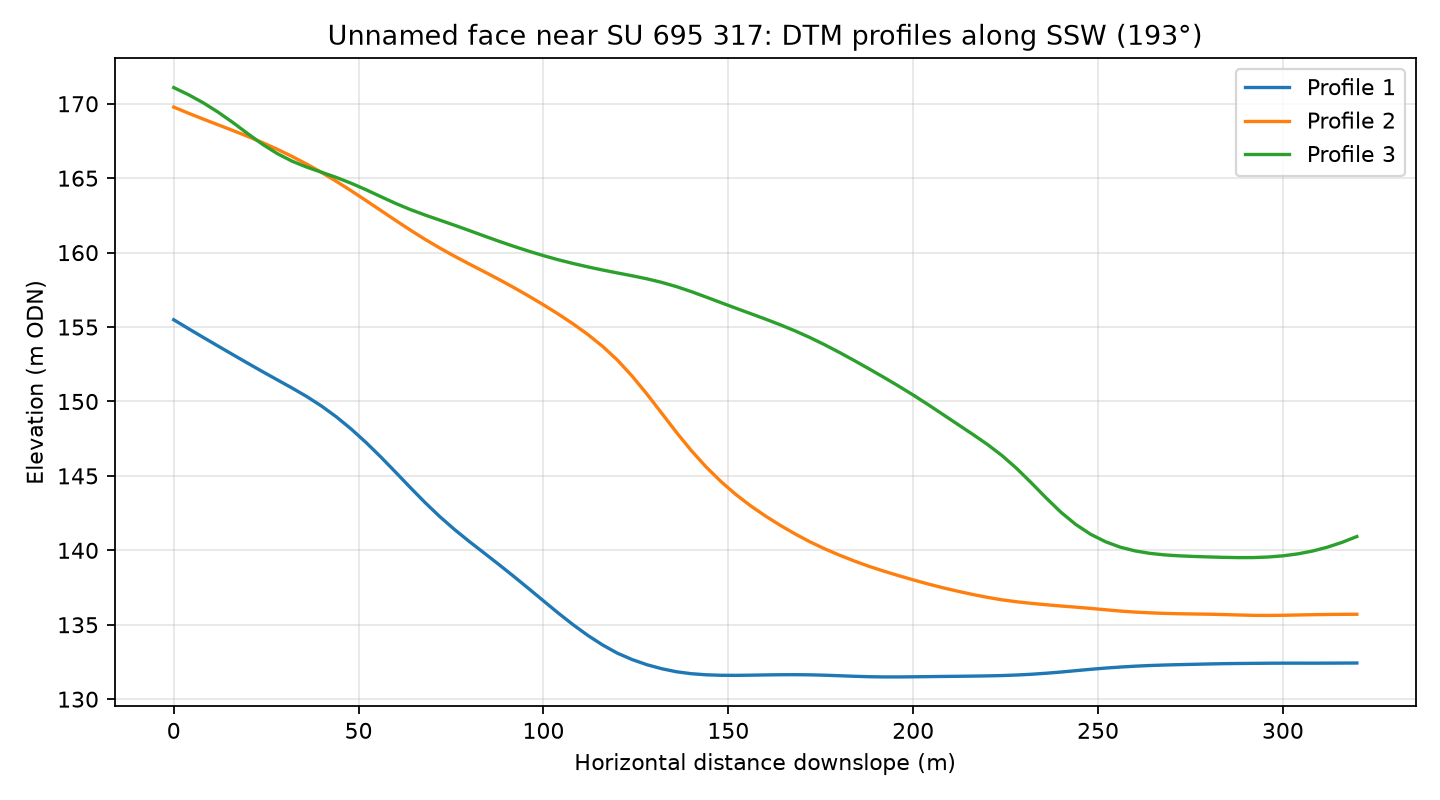

Values plotted in this chart, from the file beside it:
profile, distance_m, elevation_m
1, 0.0, 155.5
1, 4.0, 154.9
1, 8.0, 154.3
1, 12.0, 153.7
1, 16.0, 153.1
1, 20.0, 152.6
1, 24.0, 152
1, 28.0, 151.5
1, 32.0, 150.9
1, 36.0, 150.3
1, 40.0, 149.7
1, 44.0, 149
1, 48.0, 148.1
1, 52.0, 147.2
1, 56.0, 146.3
1, 60.0, 145.3
1, 64.0, 144.2
1, 68.0, 143.2
1, 72.0, 142.3
1, 76.0, 141.4
1, 80.0, 140.6
1, 84.0, 139.8
1, 88.0, 139
1, 92.0, 138.2
1, 96.0, 137.4
1, 100.0, 136.6
1, 104.0, 135.8
1, 108.0, 135
1, 112.0, 134.3
1, 116.0, 133.6
1, 120.0, 133.1
1, 124.0, 132.7
1, 128.0, 132.3
1, 132.0, 132
1, 136.0, 131.8
1, 140.0, 131.7
1, 144.0, 131.6
1, 148.0, 131.6
1, 152.0, 131.6
1, 156.0, 131.6
1, 160.0, 131.6
1, 164.0, 131.6
1, 168.0, 131.6
1, 172.0, 131.6
1, 176.0, 131.6
1, 180.0, 131.6
1, 184.0, 131.5
1, 188.0, 131.5
1, 192.0, 131.5
1, 196.0, 131.5
1, 200.0, 131.5
1, 204.0, 131.5
1, 208.0, 131.5
1, 212.0, 131.5
1, 216.0, 131.6
1, 220.0, 131.6
1, 224.0, 131.6
1, 228.0, 131.6
1, 232.0, 131.7
1, 236.0, 131.7
... 183 more rows
